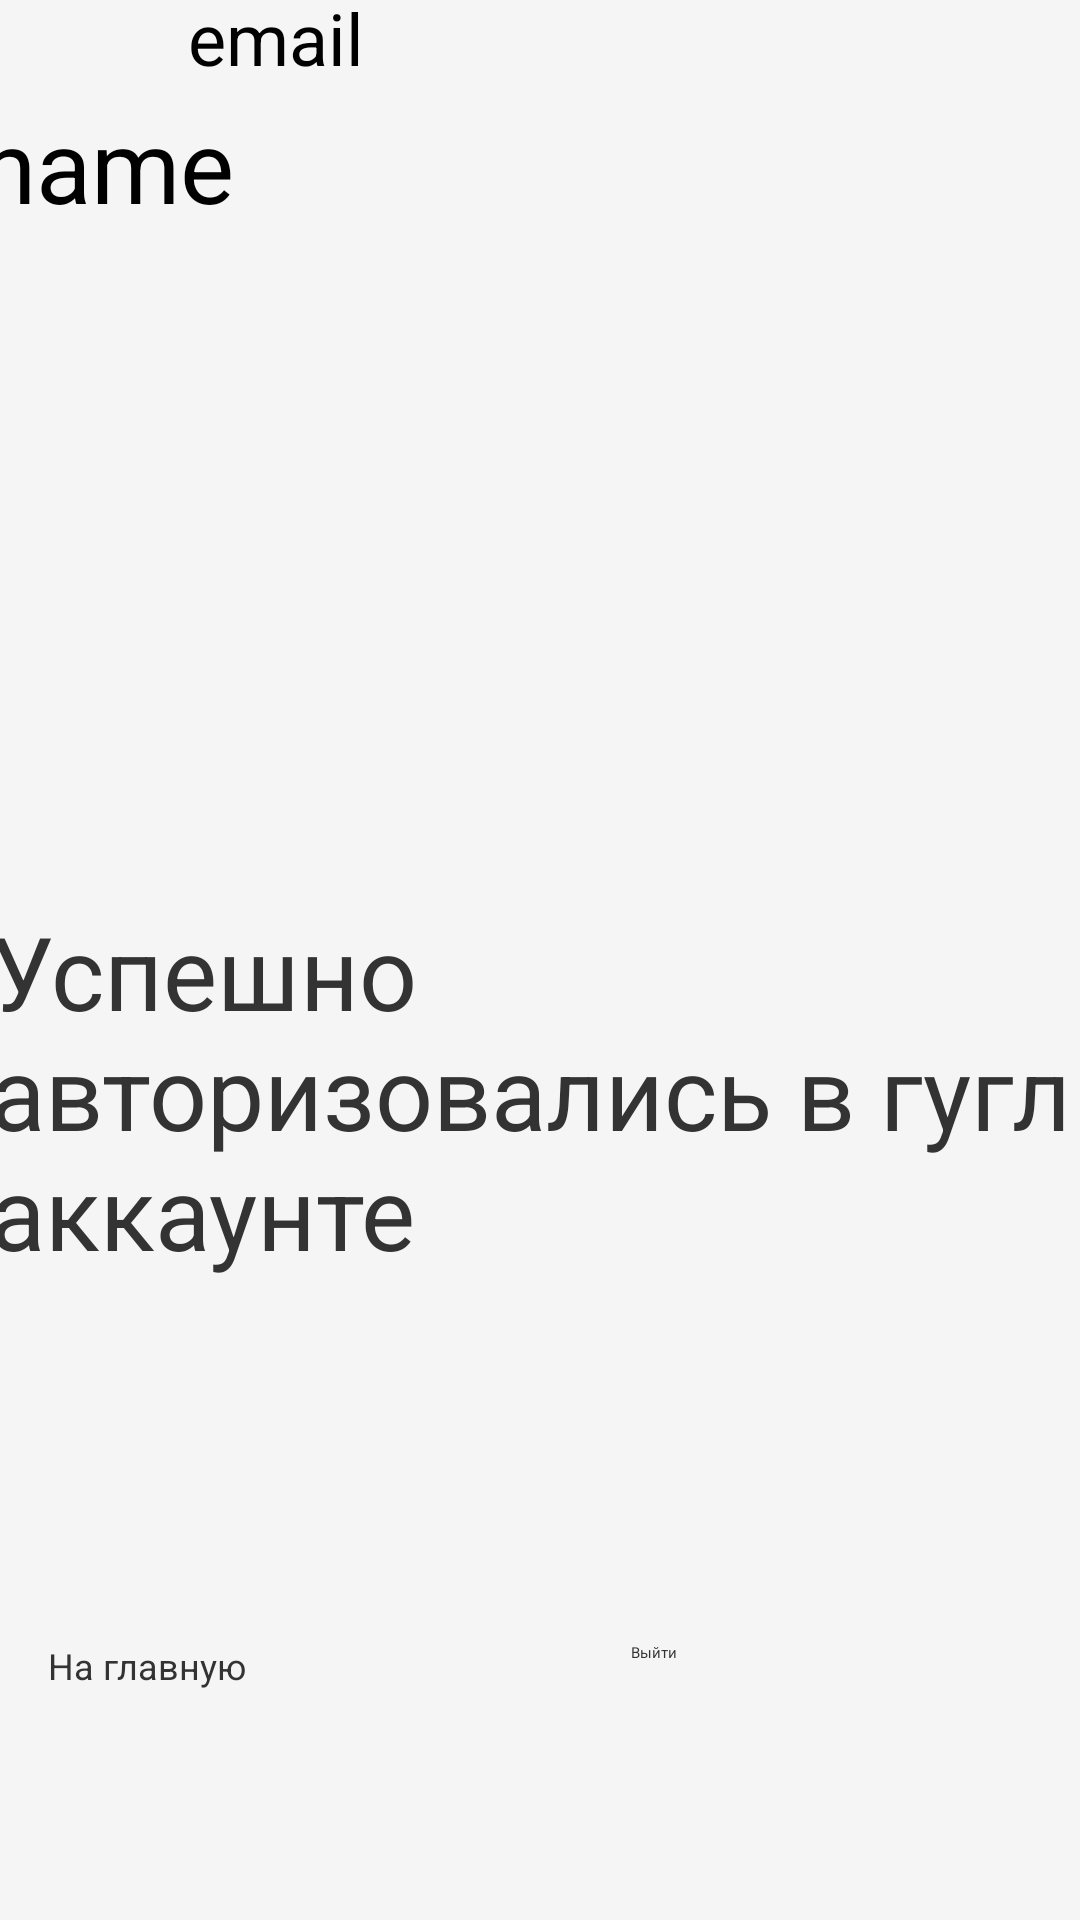

Here is an Android app screen rendered from its layout file. Give the layout XML and the strings, colors and styles it references.
<!-- AndroidManifest.xml: application theme AppThemeLight -->
<!-- res/layout/activity_second.xml -->
<?xml version="1.0" encoding="utf-8"?>
<androidx.constraintlayout.widget.ConstraintLayout
    xmlns:android="http://schemas.android.com/apk/res/android"
    xmlns:app="http://schemas.android.com/apk/res-auto"
    xmlns:tools="http://schemas.android.com/tools"
    android:id="@+id/relativeLayout2"
    android:layout_width="match_parent"
    android:layout_height="match_parent"
    tools:context=".login.googleAuth.SecondActivity">

    <TextView
        android:id="@+id/welcome"
        android:layout_width="380dp"
        android:layout_height="139dp"
        android:layout_marginStart="50dp"
        android:layout_marginEnd="50dp"
        android:layout_marginBottom="200dp"
        android:text="@string/text_successes_auth"
        android:textSize="34sp"
        app:layout_constraintBottom_toBottomOf="parent"
        app:layout_constraintEnd_toEndOf="parent"
        app:layout_constraintHorizontal_bias="0.449"
        app:layout_constraintStart_toStartOf="parent" />

    <TextView
        android:id="@+id/name"
        android:layout_width="374dp"
        android:layout_height="169dp"
        android:layout_below="@id/welcome"
        android:layout_marginStart="50dp"
        android:layout_marginEnd="50dp"
        android:layout_marginBottom="100dp"
        android:text="@string/name"
        android:textColor="@color/black"
        android:textSize="34sp"
        app:layout_constraintBottom_toTopOf="@+id/welcome"
        app:layout_constraintEnd_toEndOf="parent"
        app:layout_constraintStart_toStartOf="parent" />

    <TextView
        android:id="@+id/email"
        android:layout_width="235dp"
        android:layout_height="81dp"
        android:layout_above="@+id/signOut"
        android:layout_below="@id/name"
        android:text="@string/email"
        android:textColor="@color/black"
        android:textSize="24sp"
        app:layout_constraintBottom_toTopOf="@+id/name"
        app:layout_constraintEnd_toEndOf="parent"
        app:layout_constraintStart_toStartOf="parent"
        app:layout_constraintTop_toTopOf="parent"
        app:layout_constraintVertical_bias="0.084" />

    <Button
        android:id="@+id/signOut"
        android:layout_width="135dp"
        android:layout_height="50dp"
        android:layout_alignParentBottom="true"
        android:layout_centerHorizontal="true"
        android:layout_marginBottom="16dp"
        android:text="@string/sign_out"
        app:layout_constraintBottom_toBottomOf="parent"
        app:layout_constraintEnd_toEndOf="parent"
        app:layout_constraintHorizontal_bias="0.8"
        app:layout_constraintStart_toEndOf="@+id/buttonBack"
        app:layout_constraintTop_toBottomOf="@+id/welcome"
        app:layout_constraintVertical_bias="0.8" />

    <Button
        android:id="@+id/buttonBack"
        android:layout_width="135dp"
        android:layout_height="50dp"
        android:layout_marginStart="16dp"
        android:layout_marginBottom="16dp"
        android:onClick="buttonBack"
        android:text="@string/home_button"
        android:textSize="12sp"
        app:layout_constraintBottom_toBottomOf="parent"
        app:layout_constraintStart_toStartOf="parent"
        app:layout_constraintTop_toBottomOf="@+id/welcome"
        app:layout_constraintVertical_bias="0.798" />

</androidx.constraintlayout.widget.ConstraintLayout>
<!-- resources referenced by this layout -->
<resources>
  <color name="black">#FF000000</color>
  <string name="email">email</string>
  <string name="home_button">На главную</string>
  <string name="name">name</string>
  <string name="sign_out">Выйти</string>
  <string name="text_successes_auth">Успешно авторизовались в гугл аккаунте</string>
  <style name="AppThemeLight" parent="MaterialDrawerTheme.Light">
          <item name="android:windowBackground">@color/lightGrayBackground</item>
          <item name="windowBackground">@color/lightGrayBackground</item>
          <item name="windowBackgroundInverse">@color/fg_black_color</item>
          <item name="listItemBackground">@color/fg_white_color</item>
          <item name="listDividerBackground">@color/lightGrayBackground</item>
          <item name="windowActionBar">false</item>
          <item name="windowNoTitle">true</item>
          <item name="colorPrimary">@color/ColorPrimary</item>
          <item name="colorPrimaryDark">@color/ColorPrimaryDark</item>
          <item name="colorAccent">@color/ColorAccent</item>
          <item name="android:windowTranslucentStatus">false</item>
  
          <item name="android:textColor">@color/fg_black_color</item>
          <item name="android:textColorSecondary">@color/lightColorSecondaryText</item>
          <item name="android:textColorPrimary">@color/lightColorPrimaryText</item>
          <item name="textColorInverse">@color/fg_white_color</item>
  
          <item name="alertDialogTheme">@style/AppTheme.Dialog.Light</item>
          <item name="dialogTheme">@style/AppTheme.Dialog.Light</item>
  
          <item name="preferenceTheme">@style/PreferenceThemeOverlay.Material</item>
  
          <item name="material_drawer_primary_text">@color/lightColorPrimaryText</item>
          <item name="material_drawer_primary_icon">@color/lightColorPrimaryText</item>
          <item name="material_drawer_secondary_text">@color/lightColorSecondaryText</item>
          <item name="material_drawer_selected_text">@color/ColorPrimary</item>
  
          <item name="asp_preferenceIconTint">@color/ColorAccent</item>
          <item name="asp_preferenceDialogIconTint">?asp_preferenceIconTint</item>
          <item name="android:textAppearanceMedium">@style/TextAppearance.AppCompat.Subhead</item>
          <item name="android:textAppearanceMediumInverse">
              @style/TextAppearance.AppCompat.Subhead.Inverse
          </item>
          <item name="colorControlNormal">#c5c5c5</item>
          <item name="popupTheme">@style/ThemeOverlay.AppCompat.Light</item>
      </style>
  <color name="lightGrayBackground">#F5F5F5</color>
  <color name="fg_black_color">#333333</color>
  <color name="fg_white_color">#ffffff</color>
  <color name="ColorPrimary">#2EB893</color>
  <color name="ColorPrimaryDark">#249376</color>
  <color name="ColorAccent">@color/blue_color</color>
  <color name="lightColorSecondaryText">#727272</color>
  <color name="lightColorPrimaryText">#E6212121</color>
  <style name="AppTheme.Dialog.Light" parent="Theme.AppCompat.Light.Dialog">
          <item name="colorPrimary">@color/ColorPrimary</item>
          <item name="colorPrimaryDark">@color/ColorPrimaryDark</item>
          <item name="colorAccent">@color/ColorAccent</item>
      </style>
  <color name="blue_color">#1DA6E0</color>
</resources>
